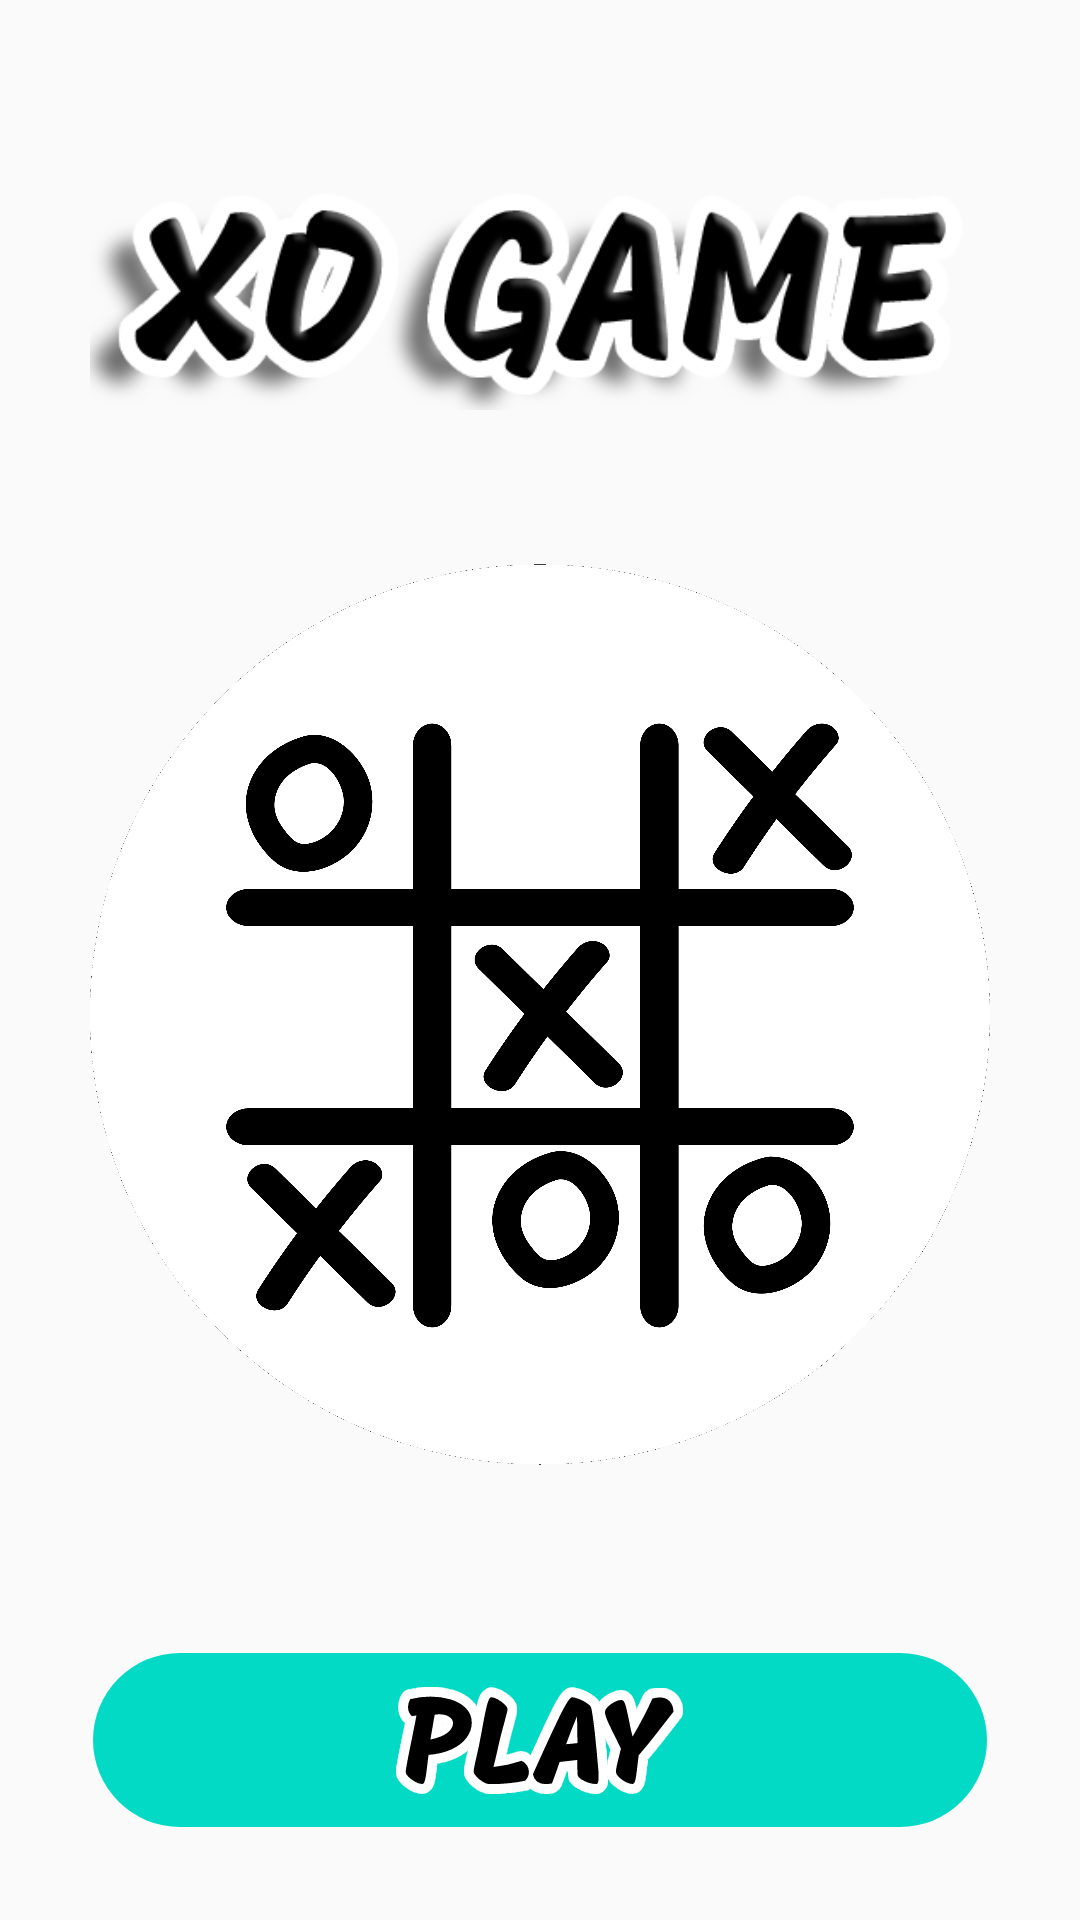

Write the Android layout XML for this screen, with the resource values it uses.
<!-- AndroidManifest.xml: application theme Theme.XOMobile -->
<!-- res/layout/activity_main.xml -->
<?xml version="1.0" encoding="utf-8"?>
<RelativeLayout xmlns:android="http://schemas.android.com/apk/res/android"
    xmlns:app="http://schemas.android.com/apk/res-auto"
    xmlns:tools="http://schemas.android.com/tools"
    android:layout_width="match_parent"
    android:layout_height="match_parent"
    android:background="@color/dark_gray"
    tools:context=".MainActivity"
    android:orientation="vertical"
    android:padding="30dp">


    <LinearLayout
        android:layout_width="match_parent"
        android:layout_height="wrap_content"
        android:layout_above="@+id/li_btn_play"
        android:orientation="vertical"
        >
        <ImageView
            android:layout_marginBottom="-20dp"
            android:layout_width="match_parent"
            android:layout_height="wrap_content"
            app:srcCompat="@drawable/icon_xo_black"/>

        <ImageView
            android:layout_width="match_parent"
            android:layout_height="wrap_content"
            app:srcCompat="@drawable/icon_xo"/>

    </LinearLayout>
    <LinearLayout
        android:id="@+id/li_btn_play"
        android:layout_width="match_parent"
        android:layout_height="wrap_content"
        android:layout_alignParentBottom="true"
        android:orientation="horizontal">

        <LinearLayout
            android:id="@+id/btn_play"
            android:layout_width="match_parent"
            android:layout_height="60dp"
            android:layout_marginTop="20dp"
            android:padding="10dp"
            android:background="@drawable/round_corner"
            android:backgroundTint="@color/teal_200"
            android:gravity="center"
            android:orientation="horizontal">

            <ImageView
                android:id="@+id/imageView3"
                android:layout_width="wrap_content"
                android:layout_height="wrap_content"
                android:layout_weight="1"
                app:srcCompat="@drawable/icon_play" />

        </LinearLayout>
    </LinearLayout>
</RelativeLayout>
<!-- resources referenced by this layout -->
<resources>
  <!-- drawable icon_play: png bitmap (drawable-v24, 4841 bytes) -->
  <!-- drawable icon_xo: png bitmap (drawable-v24, 163660 bytes) -->
  <!-- drawable icon_xo_black: png bitmap (drawable-v24, 32825 bytes) -->
  <!-- drawable round_corner (drawable) -->
  <?xml version="1.0" encoding="utf-8"?>
  <layer-list xmlns:android="http://schemas.android.com/apk/res/android" >
      <item android:top="1dp" android:left="1dp" android:right="1dp" android:bottom="1dp">
          <shape android:shape="rectangle">
              <gradient
                  android:startColor="@color/white"
                  android:endColor="@color/white" />
              <corners android:radius="30dp" />
          </shape>
      </item>
  </layer-list>
  <style name="Theme.XOMobile" parent="Theme.AppCompat.Light.NoActionBar">
          
          <item name="colorPrimary">@color/purple_500</item>
          <item name="colorPrimaryVariant">@color/purple_700</item>
          <item name="colorOnPrimary">@color/white</item>
          
          <item name="colorSecondary">@color/teal_200</item>
          <item name="colorSecondaryVariant">@color/teal_700</item>
          <item name="colorOnSecondary">@color/black</item>
          
          <item name="android:statusBarColor" tools:targetApi="l">?attr/colorPrimaryVariant</item>
          
      </style>
  <!-- not gathered from this repository: default colours our renderer supplied (Android Studio template values) -->
  <color name="purple_500">#FF6200EE</color>
  <color name="purple_700">#FF3700B3</color>
  <color name="teal_200">#FF03DAC5</color>
  <color name="teal_700">#FF018786</color>
  <color name="black">#FF000000</color>
  <color name="white">#FFFFFFFF</color>
</resources>
